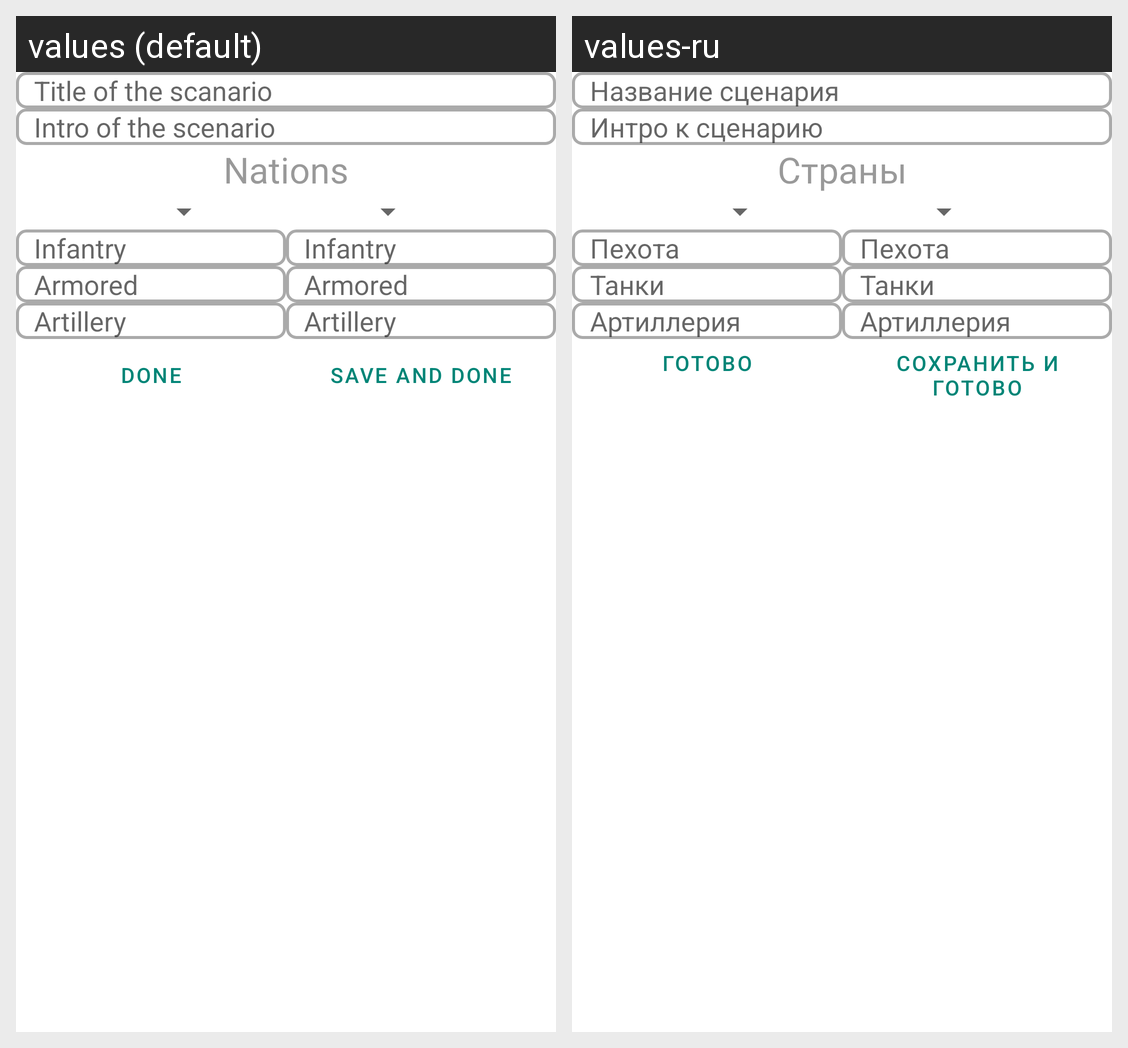

This grid shows one Android layout under two languages. Give, for every string resource on the screen, its name, the default text and each shown locale's text.
Android screen res/layout/fragment_create_battle.xml rendered under 2 locales, left to right: values (default), values-ru. Device: Nexus 5 (rendered at 1080×1920; each locale shown at half size, 540×960, under a caption strip naming it); theme Theme.ChroniclesOfWW2.
Strings drawn on this screen, with the default value and each locale's value (text and hints the layout hard-codes, and strings that could not be matched under every locale, appear in the picture but are not listed):

scenario_title
  values: Title of the scanario
  values-ru: Название сценария

scenario_intro
  values: Intro of the scenario
  values-ru: Интро к сценарию

nations
  values: Nations
  values-ru: Страны

infantry
  values: Infantry
  values-ru: Пехота

armored
  values: Armored
  values-ru: Танки

artillery
  values: Artillery
  values-ru: Артиллерия

done
  values: Done
  values-ru: Готово

save_and_done
  values: Save and Done
  values-ru: Сохранить и готово
